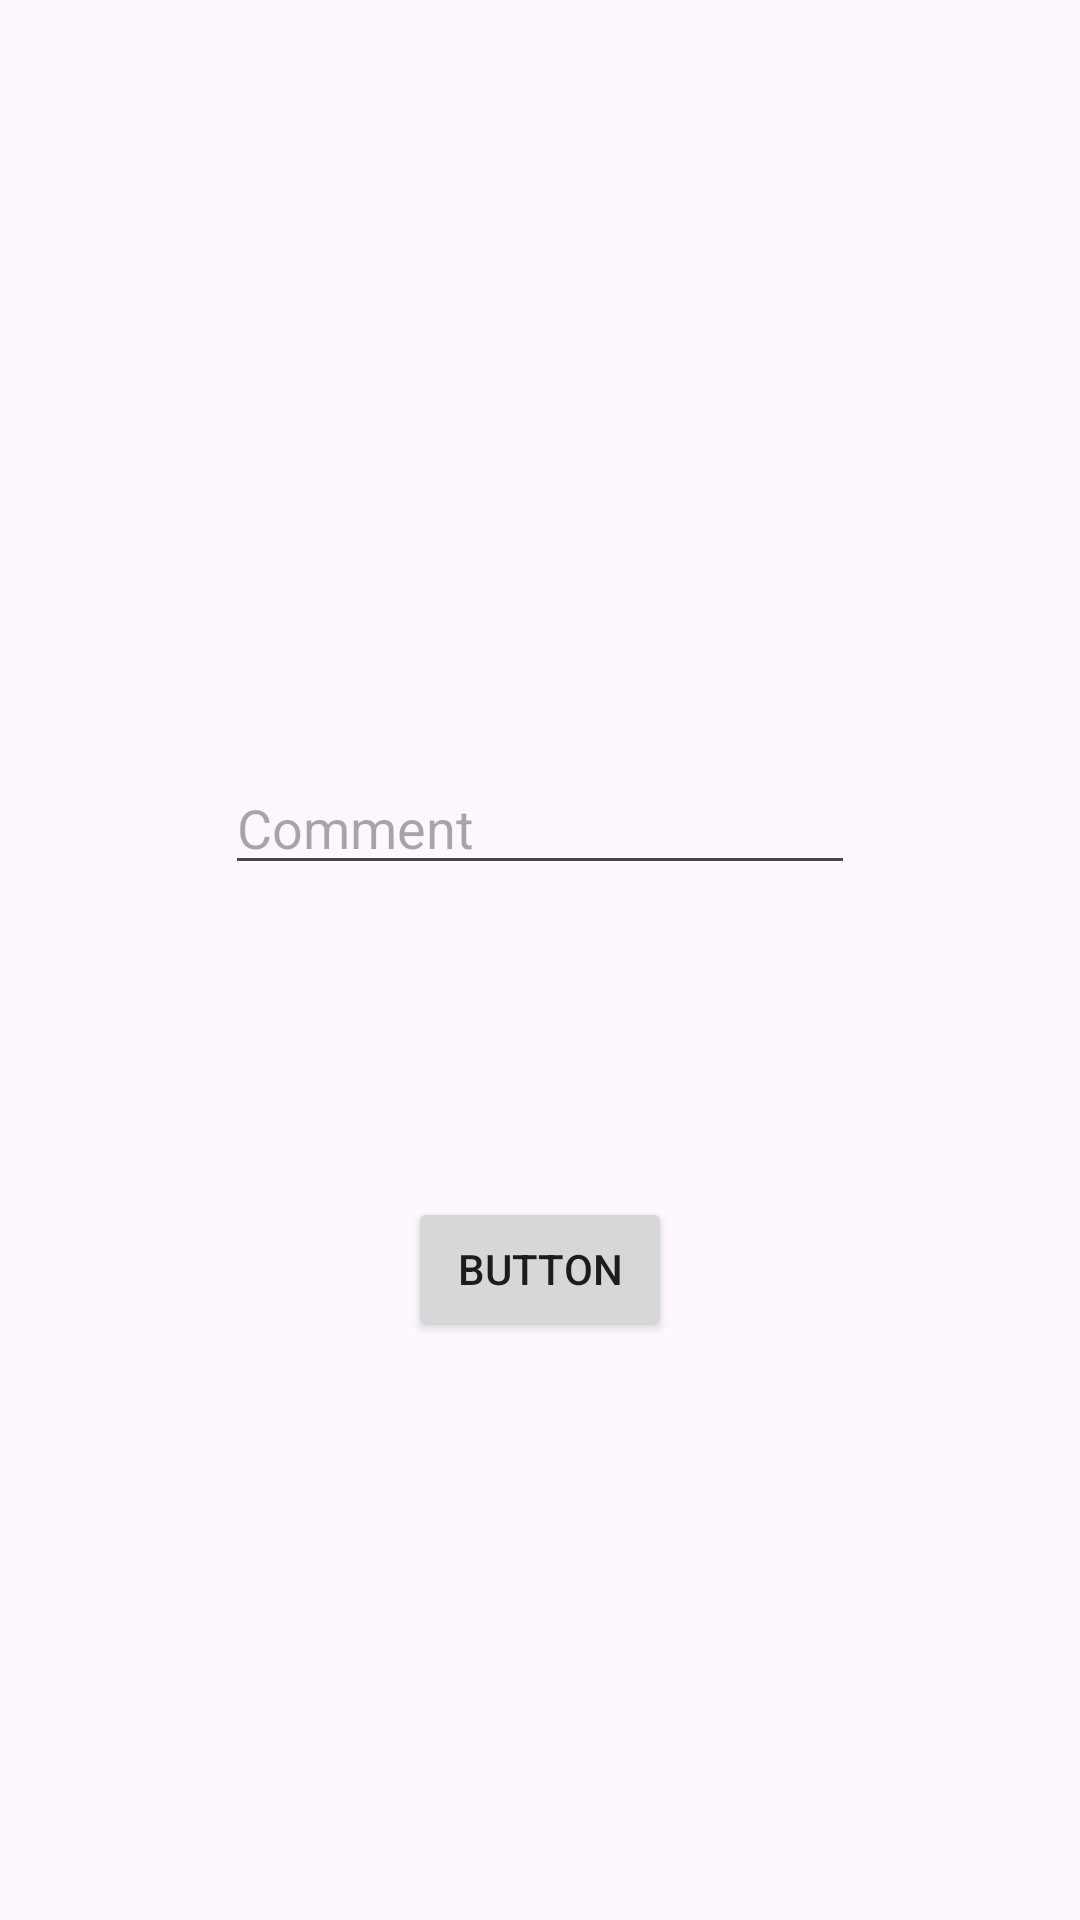

Write the Android layout XML for this screen, with the resource values it uses.
<!-- AndroidManifest.xml: application theme Theme.ShareQuestion -->
<!-- res/layout/fragment_add_question.xml -->
<?xml version="1.0" encoding="utf-8"?>
<androidx.constraintlayout.widget.ConstraintLayout xmlns:android="http://schemas.android.com/apk/res/android"
    xmlns:app="http://schemas.android.com/apk/res-auto"
    xmlns:tools="http://schemas.android.com/tools"
    android:layout_width="match_parent"
    android:layout_height="match_parent"
    tools:context=".view.AddQuestionFragment">

    <Button
        android:id="@+id/addQuestionButtton"
        android:layout_width="wrap_content"
        android:layout_height="wrap_content"
        android:layout_marginBottom="193dp"
        android:text="Button"
        app:layout_constraintBottom_toBottomOf="parent"
        app:layout_constraintEnd_toEndOf="parent"
        app:layout_constraintStart_toStartOf="parent"
        app:layout_constraintTop_toBottomOf="@+id/questionComment" />

    <EditText
        android:id="@+id/questionComment"
        android:layout_width="wrap_content"
        android:layout_height="wrap_content"
        android:layout_marginBottom="104dp"
        android:ems="10"
        android:gravity="start|top"
        android:hint="Comment"
        android:inputType="textMultiLine"
        app:layout_constraintBottom_toTopOf="@+id/addQuestionButtton"
        app:layout_constraintEnd_toEndOf="parent"
        app:layout_constraintStart_toStartOf="parent"
        app:layout_constraintTop_toBottomOf="@+id/questionImage" />

    <ImageView
        android:id="@+id/questionImage"
        android:layout_width="169dp"
        android:layout_height="0dp"
        android:layout_marginTop="82dp"
        android:layout_marginBottom="77dp"
        android:src="@drawable/addimage"
        app:layout_constraintBottom_toTopOf="@+id/questionComment"
        app:layout_constraintEnd_toEndOf="parent"
        app:layout_constraintStart_toStartOf="parent"
        app:layout_constraintTop_toTopOf="parent" />
</androidx.constraintlayout.widget.ConstraintLayout>
<!-- resources referenced by this layout -->
<resources>
  <style name="Theme.ShareQuestion" parent="Base.Theme.ShareQuestion" />
  <style name="Base.Theme.ShareQuestion" parent="Theme.Material3.DayNight.NoActionBar">
          
          
      </style>
</resources>
